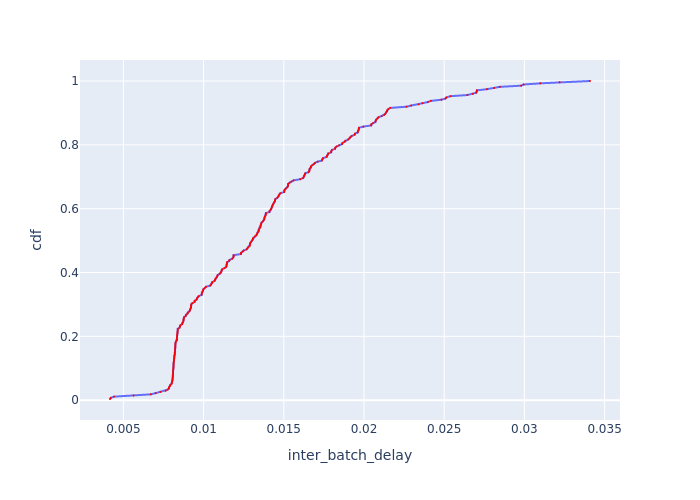

Data behind this chart, as committed beside it:
Batch Id, inter_batch_delay, cdf
208, 0.004164, 0.003663
74, 0.004217, 0.007326
72, 0.004414, 0.01099
73, 0.005631, 0.01465
138, 0.00671, 0.01832
143, 0.007011, 0.02198
75, 0.007307, 0.02564
148, 0.007636, 0.0293
119, 0.007752, 0.03297
110, 0.007836, 0.03663
38, 0.007837, 0.04029
120, 0.007899, 0.04396
115, 0.007922, 0.04762
216, 0.008002, 0.05128
104, 0.00803, 0.05495
123, 0.00804, 0.05861
88, 0.008061, 0.06227
116, 0.008066, 0.06593
122, 0.008069, 0.0696
134, 0.008078, 0.07326
131, 0.008082, 0.07692
132, 0.008099, 0.08059
95, 0.0081, 0.08425
92, 0.0081, 0.08791
261, 0.008101, 0.09158
117, 0.008104, 0.09524
83, 0.008117, 0.0989
225, 0.008122, 0.1026
97, 0.008124, 0.1062
89, 0.008125, 0.1099
101, 0.008128, 0.1136
90, 0.00813, 0.1172
93, 0.008143, 0.1209
108, 0.008153, 0.1245
118, 0.008156, 0.1282
111, 0.008172, 0.1319
128, 0.008174, 0.1355
125, 0.008181, 0.1392
105, 0.008198, 0.1429
107, 0.008207, 0.1465
99, 0.008213, 0.1502
114, 0.008226, 0.1538
81, 0.008229, 0.1575
100, 0.008231, 0.1612
91, 0.008235, 0.1648
80, 0.008239, 0.1685
252, 0.008242, 0.1722
112, 0.008243, 0.1758
109, 0.008247, 0.1795
126, 0.00827, 0.1832
234, 0.008331, 0.1868
78, 0.008341, 0.1905
106, 0.008344, 0.1941
96, 0.008345, 0.1978
86, 0.008352, 0.2015
84, 0.008354, 0.2051
82, 0.008369, 0.2088
9, 0.008373, 0.2125
102, 0.008383, 0.2161
135, 0.008387, 0.2198
... 213 more rows
